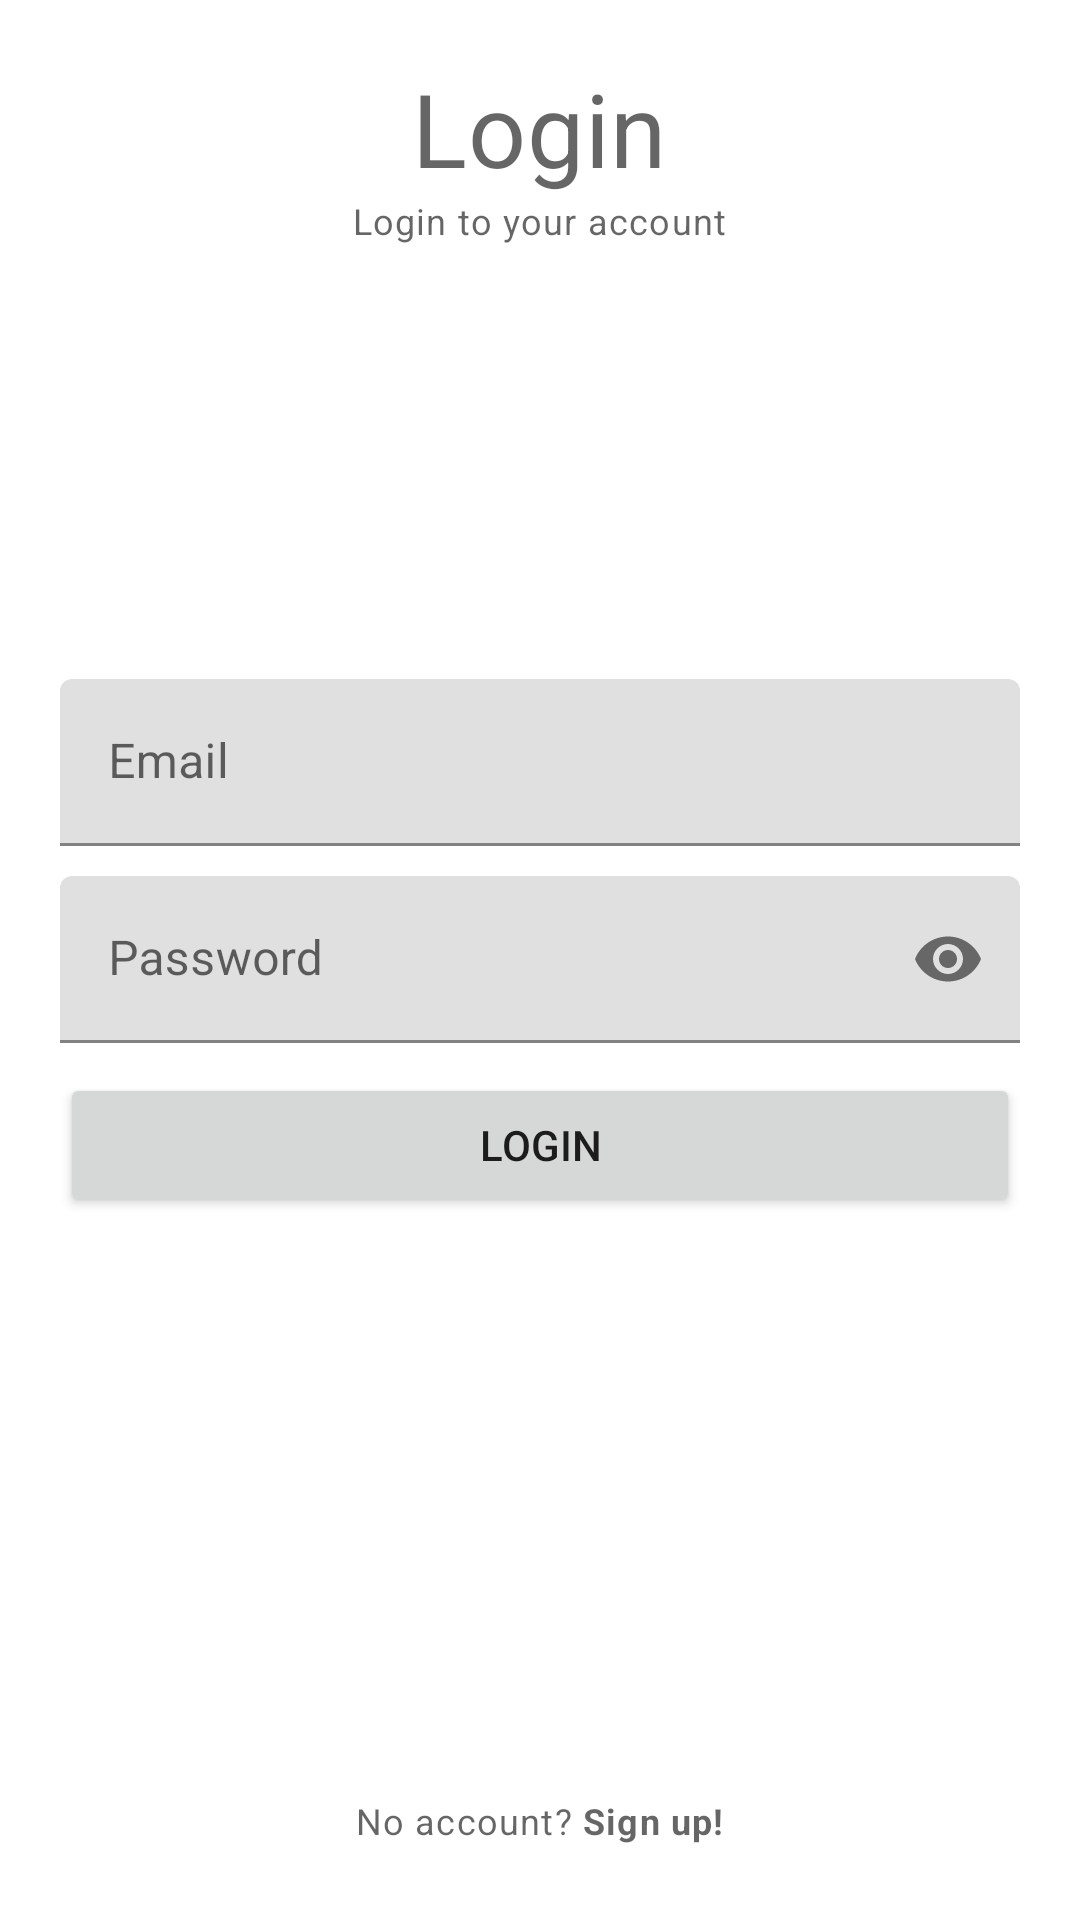

Produce the Android XML layout that renders to this screen, including the resource entries it uses.
<!-- AndroidManifest.xml: application theme Theme.Try5 -->
<!-- res/layout/activity_login.xml -->
<?xml version="1.0" encoding="utf-8"?>
<RelativeLayout xmlns:android="http://schemas.android.com/apk/res/android"
    xmlns:app="http://schemas.android.com/apk/res-auto"
    xmlns:tools="http://schemas.android.com/tools"
    android:layout_width="match_parent"
    android:layout_height="match_parent"
    android:padding="20dp"
    tools:context=".LoginActivity">

    <TextView
        android:id="@+id/titleLabelTv"
        android:layout_width="wrap_content"
        android:layout_height="wrap_content"
        android:layout_centerHorizontal="true"
        android:text="Login"
        style="@style/TextAppearance.MaterialComponents.Headline4"/>
    <TextView
        android:layout_width="wrap_content"
        android:layout_height="wrap_content"
        android:layout_centerHorizontal="true"
        android:text="Login to your account"
        android:layout_below="@+id/titleLabelTv"
        style="@style/TextAppearance.MaterialComponents.Caption"/>

    <com.google.android.material.textfield.TextInputLayout
        android:id="@+id/emailTil"
        android:layout_above="@id/passwordTil"
        android:layout_marginBottom="10dp"
        android:layout_width="match_parent"
        android:layout_height="wrap_content">

        <EditText
            android:id="@+id/emailEt"
            android:layout_width="match_parent"
            android:layout_height="wrap_content"
            android:hint="Email"
            android:inputType="textEmailAddress"/>

    </com.google.android.material.textfield.TextInputLayout>




    <com.google.android.material.textfield.TextInputLayout
        android:id="@+id/passwordTil"
        app:passwordToggleEnabled="true"
        android:layout_width="match_parent"
        android:layout_height="wrap_content"
        android:layout_centerInParent="true">
        <EditText
            android:layout_width="match_parent"
            android:layout_height="wrap_content"
            android:id="@+id/passwordEt"
            android:inputType="textPassword"
            android:hint="Password"/>

    </com.google.android.material.textfield.TextInputLayout>

    <Button
        android:id="@+id/loginBtn"
        android:layout_width="match_parent"
        android:layout_height="wrap_content"
        android:text="Login"
        android:layout_below="@id/passwordTil"
        android:layout_marginTop="10dp"/>

    <TextView
        android:id="@+id/noAccountTv"
        android:layout_width="wrap_content"
        android:layout_height="wrap_content"
        android:text="@string/no_account"
        android:layout_alignParentBottom="true"
        android:padding="5dp"
        android:layout_centerHorizontal="true"
        style="@style/TextAppearance.MaterialComponents.Caption"/>


</RelativeLayout>
<!-- resources referenced by this layout -->
<resources>
  <string name="no_account">No account? <b>Sign up!</b></string>
  <style name="Theme.Try5" parent="Theme.MaterialComponents.DayNight.NoActionBar">
          
          <item name="colorPrimary">@color/purple_500</item>
          <item name="colorPrimaryVariant">@color/purple_700</item>
          <item name="colorOnPrimary">@color/white</item>
          
          <item name="colorSecondary">@color/teal_200</item>
          <item name="colorSecondaryVariant">@color/teal_700</item>
          <item name="colorOnSecondary">@color/black</item>
          
          <item name="android:statusBarColor" tools:targetApi="l">?attr/colorPrimaryVariant</item>
          
      </style>
  <!-- not gathered from this repository: default colours our renderer supplied (Android Studio template values) -->
  <color name="purple_500">#FF6200EE</color>
  <color name="purple_700">#FF3700B3</color>
  <color name="teal_200">#FF03DAC5</color>
  <color name="teal_700">#FF018786</color>
  <color name="black">#FF000000</color>
  <color name="white">#FFFFFFFF</color>
</resources>
